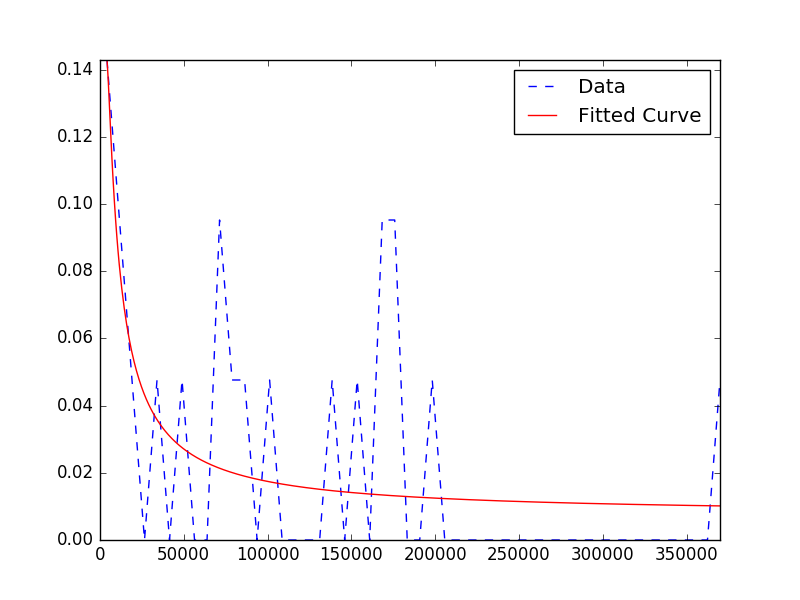

Source data for this figure (header and first rows):
6870; 2182514.0
6913; 72518
6900; 135066
6887; 179051
6918; 859965
6920; 2712
6924; 21233
6926; 170420
6936; 8099
6945; 166963
6948; 172588
6949; 87116
6959; 36855
6961; 373682
6962; 374092
6965; 69747
6866; 79227
6872; 428.0
6875; 197398
6876; 153226
6877; 98723
6889; 50587
6896; 1205
6899; 13803
